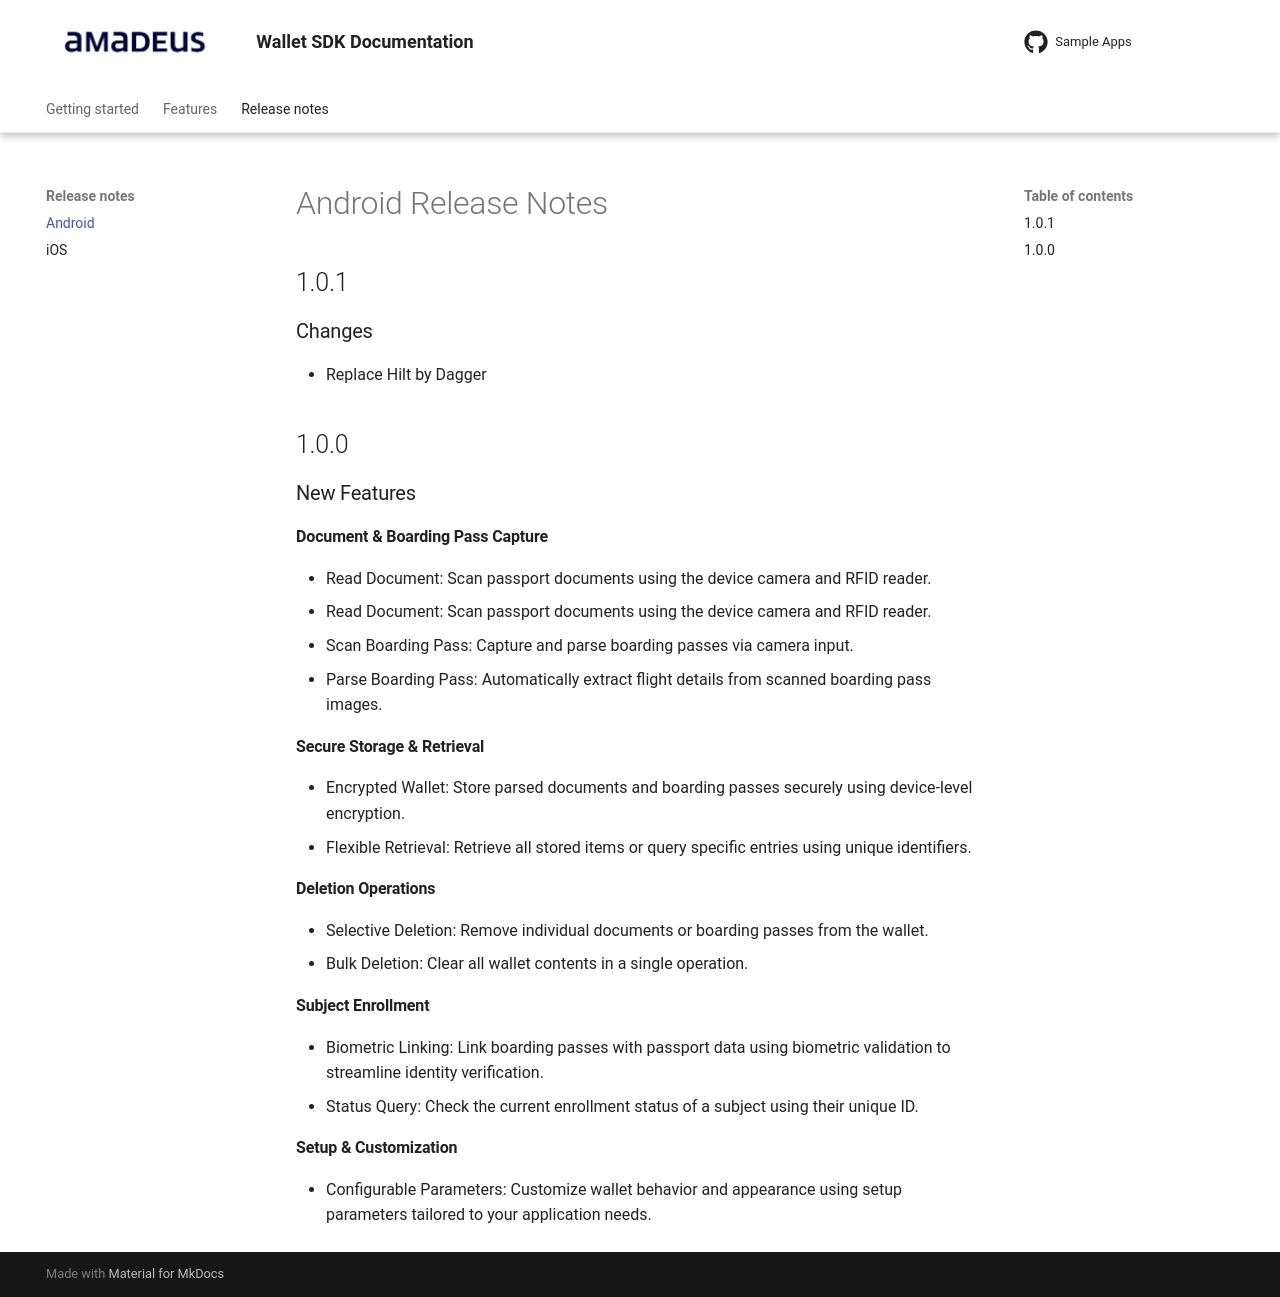

repository: vbmobile/mobile-id-wallet-documentation · page: 1.0.1/ReleaseNotes/ReleaseNotes_Android.html · generator: mkdocs

# Android Release Notes

## 1.0.1

### Changes
  - Replace Hilt by Dagger

## 1.0.0

### New Features

#### Document & Boarding Pass Capture
  - Read Document: Scan passport documents using the device camera and RFID reader.
  - Read Document: Scan passport documents using the device camera and RFID reader.
  - Scan Boarding Pass: Capture and parse boarding passes via camera input.
  - Parse Boarding Pass: Automatically extract flight details from scanned boarding pass images.

#### Secure Storage & Retrieval
  - Encrypted Wallet: Store parsed documents and boarding passes securely using device-level encryption.
  - Flexible Retrieval: Retrieve all stored items or query specific entries using unique identifiers.

#### Deletion Operations
  - Selective Deletion: Remove individual documents or boarding passes from the wallet.
  - Bulk Deletion: Clear all wallet contents in a single operation.

#### Subject Enrollment
  - Biometric Linking: Link boarding passes with passport data using biometric validation to streamline identity verification.
  - Status Query: Check the current enrollment status of a subject using their unique ID.

#### Setup & Customization
  - Configurable Parameters: Customize wallet behavior and appearance using setup parameters tailored to your application needs.
    
